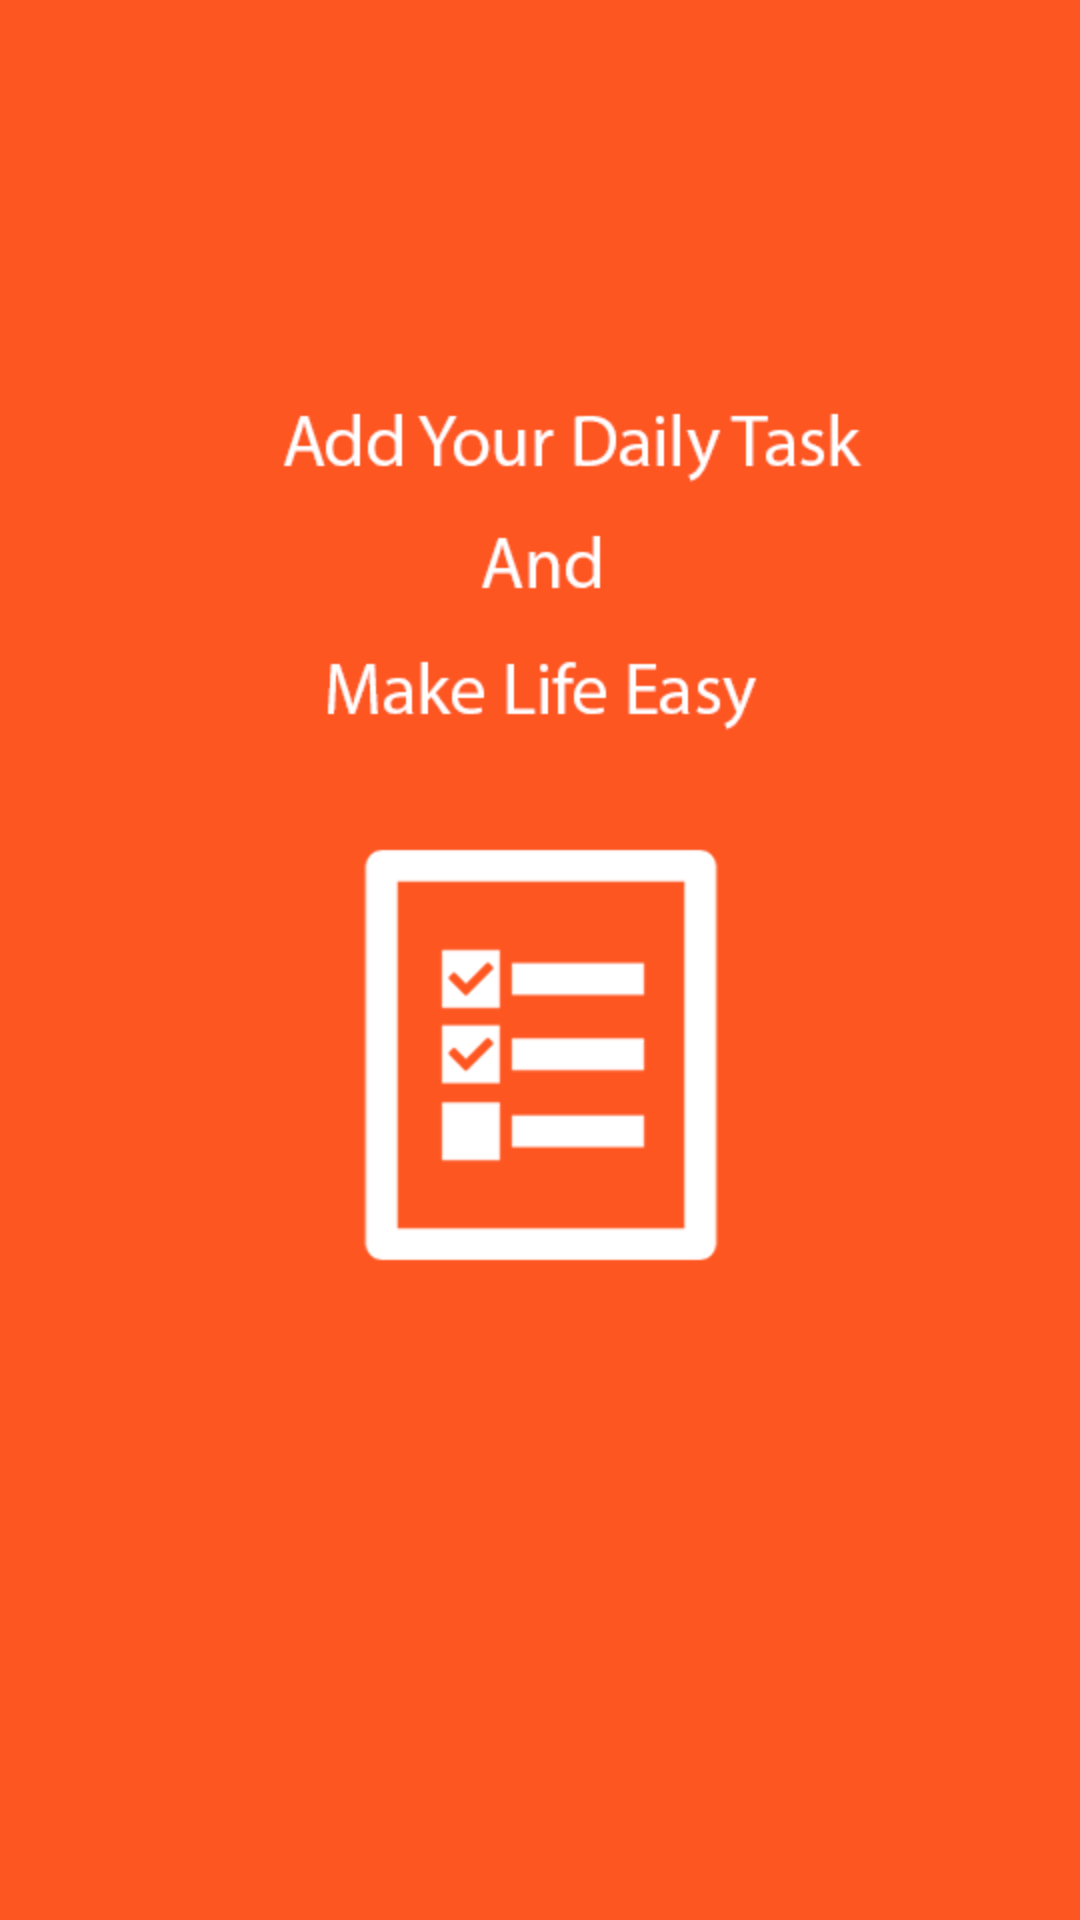

Layout XML and referenced resources for this Android screen:
<!-- AndroidManifest.xml: activity theme Theme.AppCompat.NoActionBar -->
<!-- res/layout/activity_splash_screen.xml -->
<?xml version="1.0" encoding="utf-8"?>
<android.support.constraint.ConstraintLayout xmlns:android="http://schemas.android.com/apk/res/android"
    xmlns:tools="http://schemas.android.com/tools"
    android:background="@drawable/todo_splash_screen"
    android:layout_width="match_parent"
    android:layout_height="match_parent"
    tools:context="falcon_007.kamrulhasan.simpletodolistapp.SplashScreenActivity">

</android.support.constraint.ConstraintLayout>
<!-- resources referenced by this layout -->
<resources>
  <!-- drawable todo_splash_screen: png bitmap (drawable, 16092 bytes) -->
</resources>
